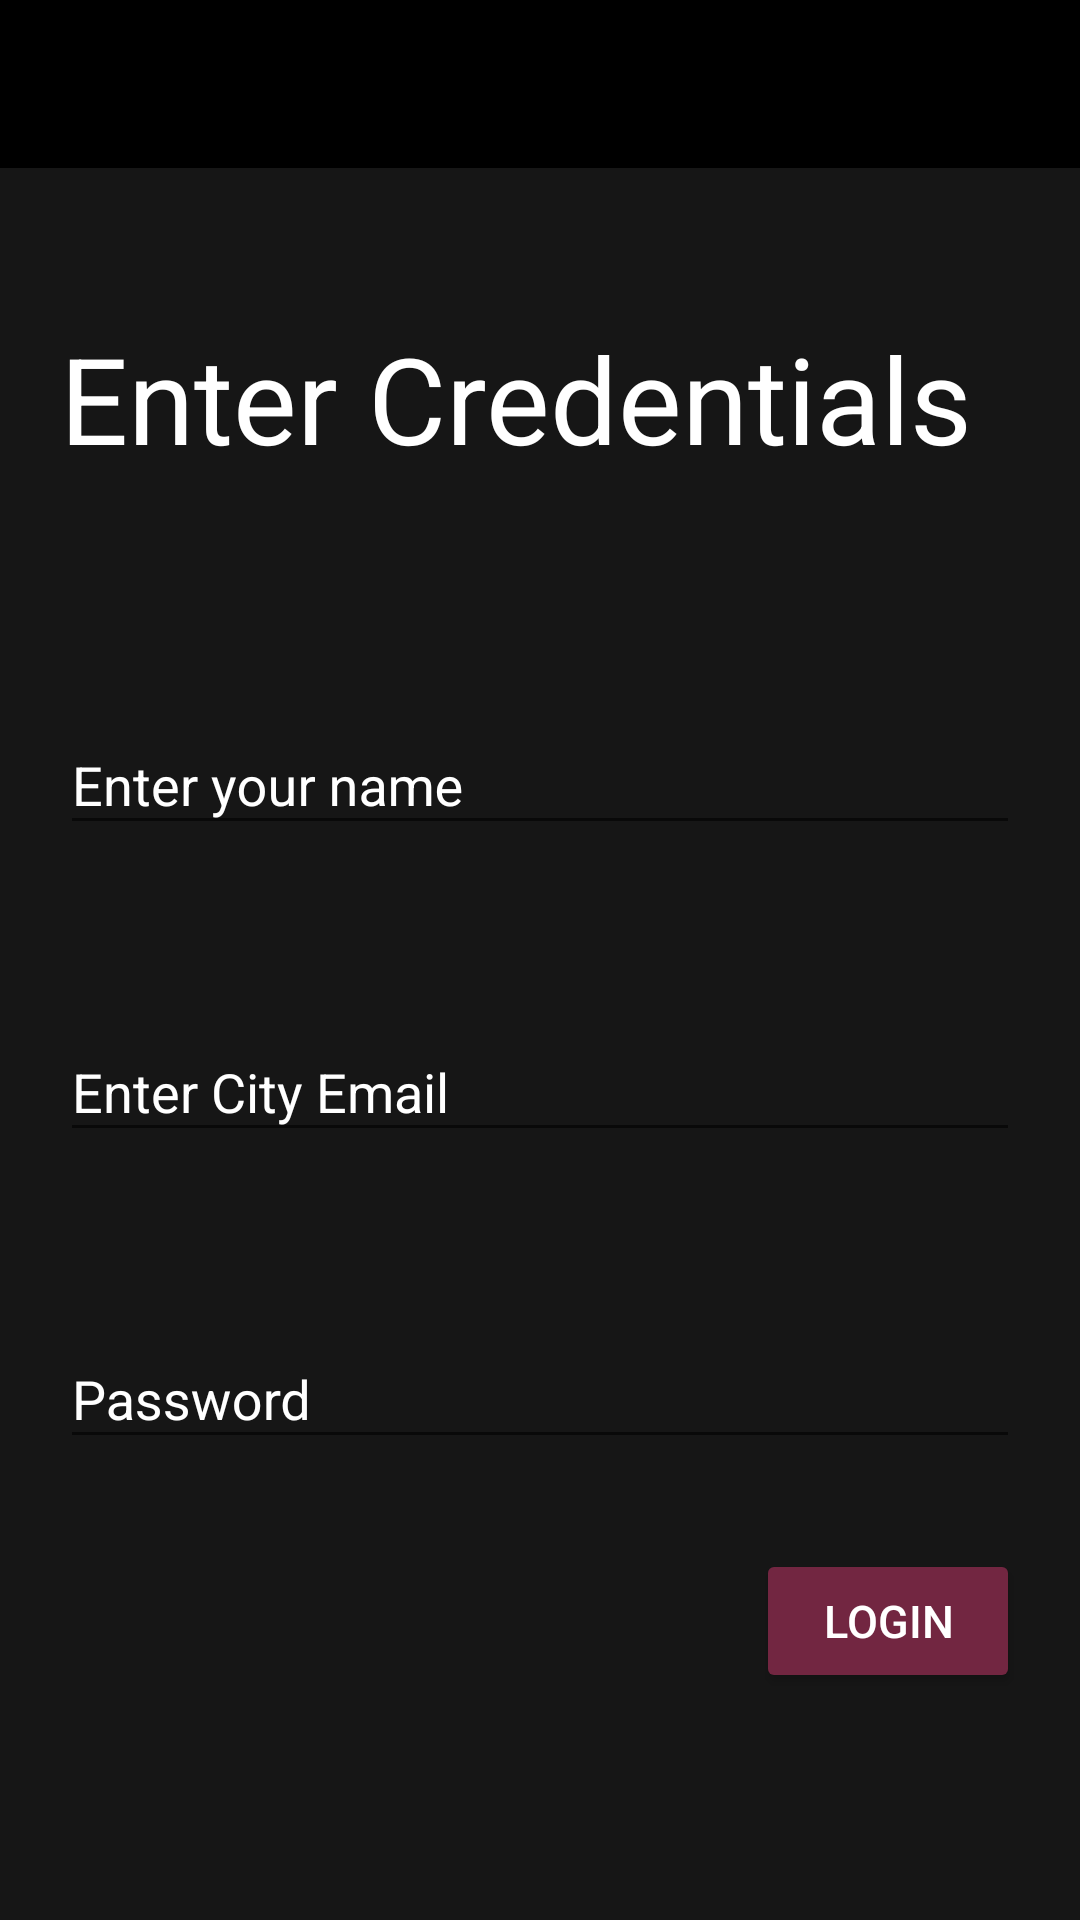

Produce the Android XML layout that renders to this screen, including the resource entries it uses.
<!-- AndroidManifest.xml: application theme AppTheme -->
<!-- res/layout/activity_login.xml -->
<?xml version="1.0" encoding="utf-8"?>
<RelativeLayout xmlns:android="http://schemas.android.com/apk/res/android"
    xmlns:app="http://schemas.android.com/apk/res-auto"
    xmlns:tools="http://schemas.android.com/tools"
    android:layout_width="match_parent"
    android:layout_height="match_parent"
    tools:context=".LoginActivity"
    android:background="@color/colorPrimaryDark">

    <include layout="@layout/app_bar_layout" android:id="@+id/login_appbar"/>

    <TextView
        android:layout_width="wrap_content"
        android:layout_height="wrap_content"
        android:layout_marginTop="50dp"
        android:text="Enter Credentials"
        android:textColor="#ffffff"
        android:textSize="40sp"
        android:id="@+id/Select"
        android:layout_marginStart="20dp"
        android:layout_marginEnd="20dp"
        android:layout_below="@+id/login_appbar"
        />
    <com.google.android.material.textfield.TextInputLayout
        android:id="@+id/nameOfUser"
        android:layout_width="match_parent"
        android:layout_height="wrap_content"
        android:layout_below="@+id/Select"
        android:layout_marginStart="20dp"
        android:layout_marginEnd="20dp"
        android:layout_marginTop="70dp"
        android:textColorHint="#ffffff"
        android:focusable="true"
        android:focusableInTouchMode="true"
        >
        <EditText
            android:layout_width="match_parent"
            android:layout_height="match_parent"
            android:hint="Enter your name"
            android:inputType="textPersonName"
            android:textColor="#ffffff"


            />
    </com.google.android.material.textfield.TextInputLayout>


    <com.google.android.material.textfield.TextInputLayout
        android:id="@+id/login_email_id"
        android:layout_width="match_parent"
        android:layout_height="wrap_content"
        android:layout_below="@+id/nameOfUser"
        android:layout_marginStart="20dp"
        android:layout_marginEnd="20dp"
        android:layout_marginTop="50dp"
        android:textColorHint="#ffffff"
        android:focusable="true"
        android:focusableInTouchMode="true"

        >
        <EditText
            android:layout_width="match_parent"
            android:layout_height="wrap_content"
            android:hint="Enter City Email"
            android:inputType="textPersonName"
            android:textColor="#ffffff"

            />
    </com.google.android.material.textfield.TextInputLayout>

    <com.google.android.material.textfield.TextInputLayout
        android:id="@+id/login_password_id"
        android:layout_width="match_parent"
        android:layout_height="wrap_content"
        android:layout_below="@+id/login_email_id"
        android:layout_marginStart="20dp"
        android:layout_marginEnd="20dp"
        android:layout_marginTop="50dp"
        android:textColorHint="#ffffff"
        android:focusable="true"
        android:focusableInTouchMode="true"
        >
        <EditText
            android:layout_width="match_parent"
            android:layout_height="wrap_content"
            android:hint="Password"
            android:textColor="#ffffff"
            android:inputType="textPassword"/>
    </com.google.android.material.textfield.TextInputLayout>

    <Button
        android:id="@+id/login_btn"
        android:layout_width="wrap_content"
        android:layout_height="wrap_content"
        android:layout_below="@+id/login_password_id"
        android:layout_alignParentEnd="true"
        android:layout_marginTop="30dp"
        android:layout_marginEnd="20dp"
        android:text="LOGIN"
        android:textSize="15sp"
        android:paddingLeft="20dp"
        android:paddingRight="20dp"
        android:backgroundTint="@color/colorAccent"
        android:textColor="#ffffff"/>


</RelativeLayout>
<!-- res/layout/app_bar_layout.xml (included above) -->
<?xml version="1.0" encoding="utf-8"?>
<androidx.appcompat.widget.Toolbar xmlns:android="http://schemas.android.com/apk/res/android"
    android:layout_width="match_parent" android:layout_height="wrap_content"
    android:background="@color/colorPrimary"
    android:id="@+id/app_bar"
    android:theme="@style/ThemeOverlay.AppCompat.Dark.ActionBar">

</androidx.appcompat.widget.Toolbar>
<!-- resources referenced by this layout -->
<resources>
  <color name="colorAccent">#722641</color>
  <color name="colorPrimary">#000000</color>
  <color name="colorPrimaryDark">#161616</color>
  <style name="AppTheme" parent="Theme.AppCompat.Light.NoActionBar" id="app_bar">
          
          <item name="colorPrimary">@color/colorPrimary</item>
          <item name="colorPrimaryDark">@color/colorPrimaryDark</item>
          <item name="colorAccent">@color/colorAccent</item>
      </style>
</resources>
